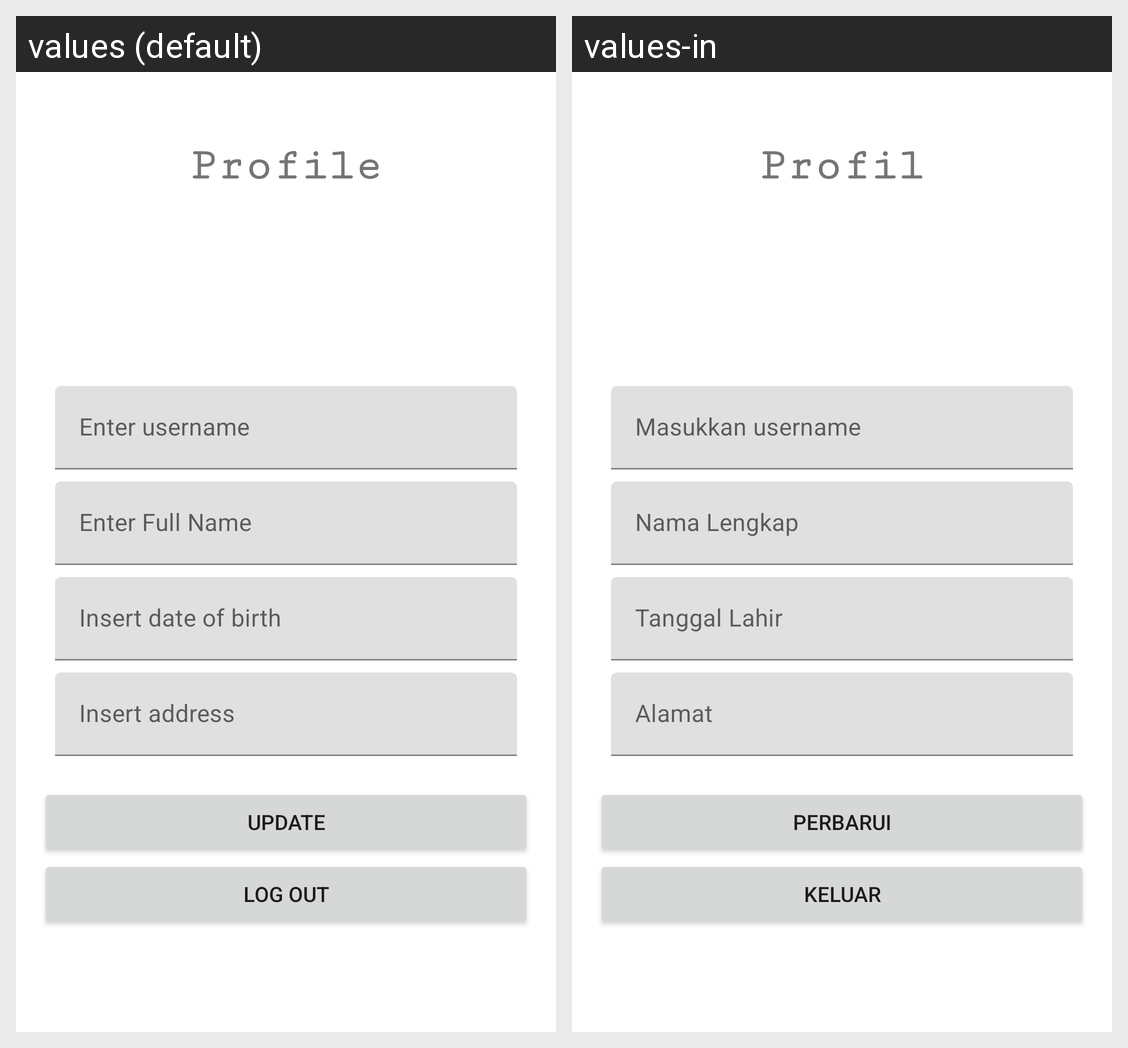

Strings drawn on this Android screen and how each of the app's shown locales translates them:
Android screen res/layout/fragment_profile.xml rendered under 2 locales, left to right: values (default), values-in. Device: Nexus 5 (rendered at 1080×1920; each locale shown at half size, 540×960, under a caption strip naming it); theme Theme.MovieDB.
Strings drawn on this screen, with the default value and each locale's value (text and hints the layout hard-codes, and strings that could not be matched under every locale, appear in the picture but are not listed):

profile
  values: Profile
  values-in: Profil

prompt_username
  values: Enter username
  values-in: Masukkan username

enter_full_name
  values: Enter Full Name
  values-in: Nama Lengkap

insert_date_of_birth
  values: Insert date of birth
  values-in: Tanggal Lahir

insert_address
  values: Insert address
  values-in: Alamat

update
  values: Update
  values-in: Perbarui

log_out
  values: Log out
  values-in: Keluar
